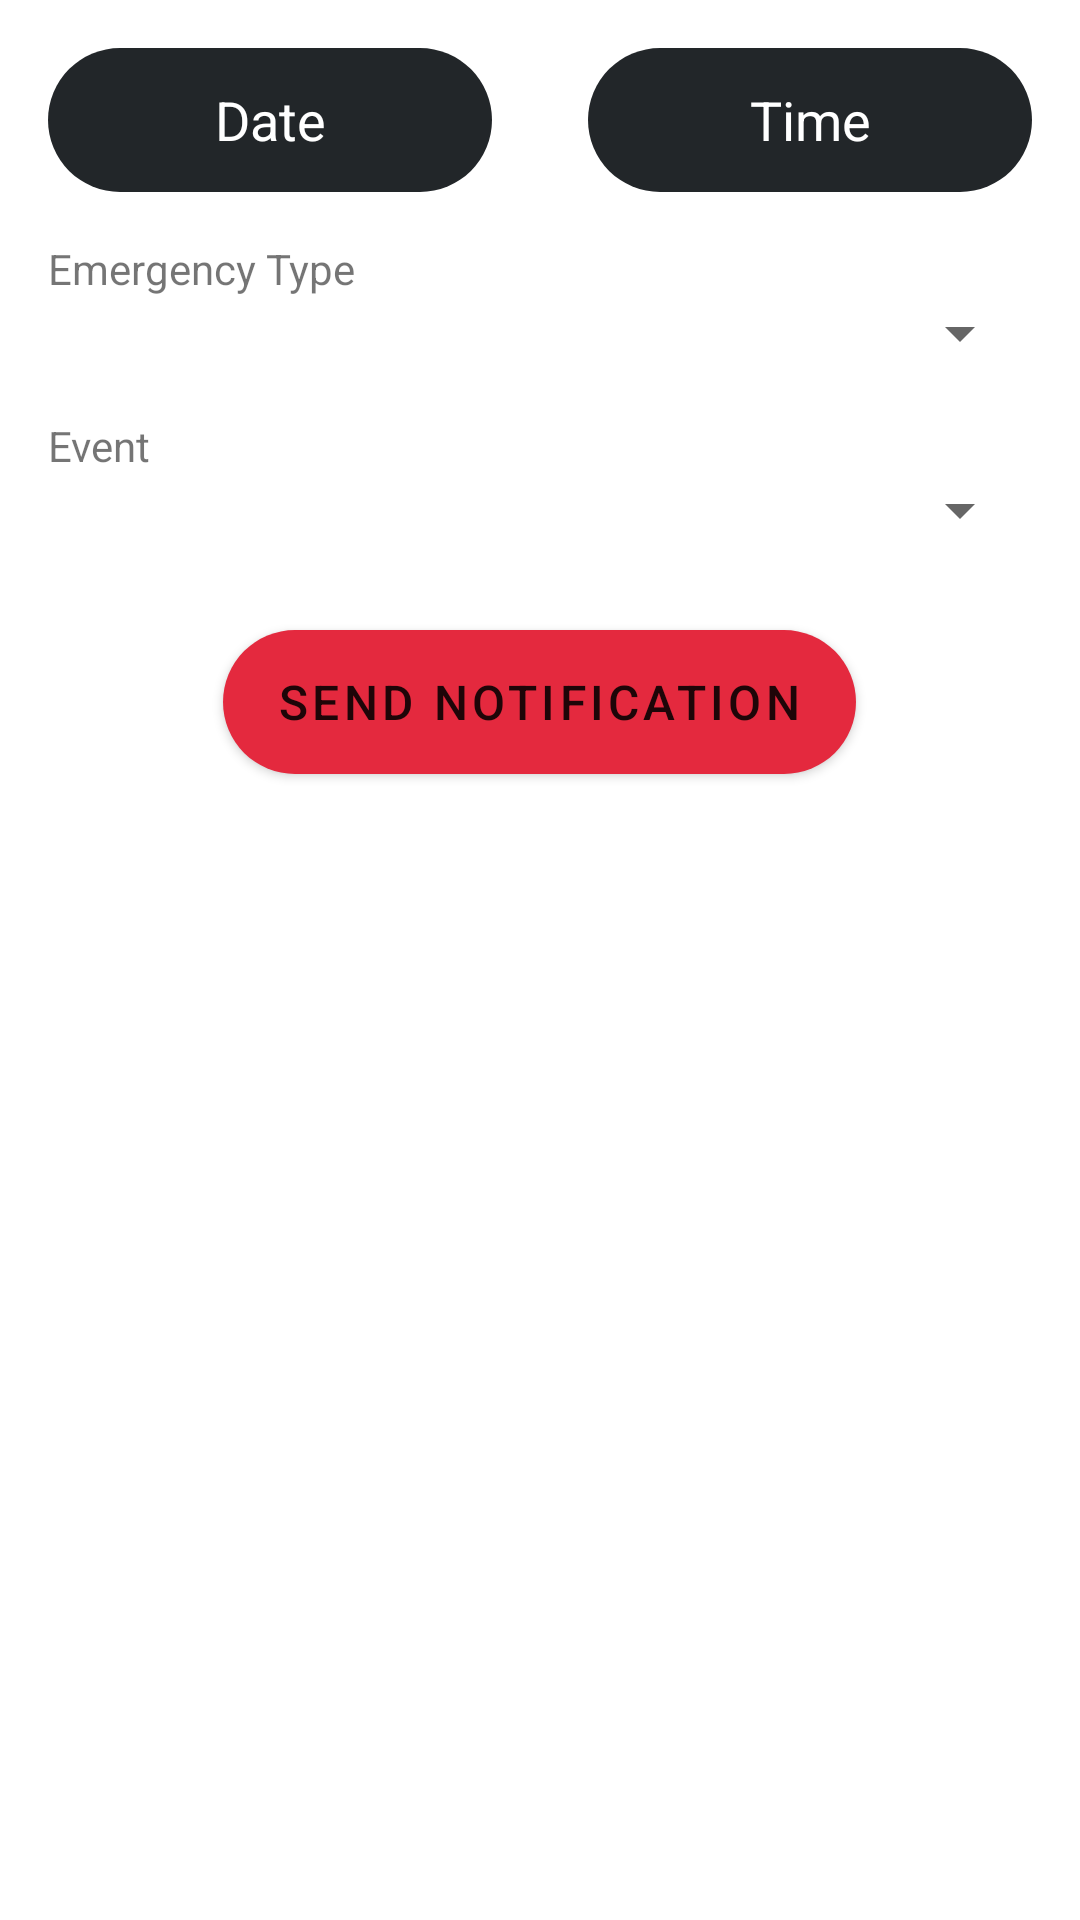

Android layout source for this screen:
<!-- AndroidManifest.xml: application theme Theme.EmergencyAircraft -->
<!-- res/layout/fragment_send_notification.xml -->
<?xml version="1.0" encoding="utf-8"?>
<LinearLayout xmlns:android="http://schemas.android.com/apk/res/android"
    xmlns:app="http://schemas.android.com/apk/res-auto"
    xmlns:tools="http://schemas.android.com/tools"
    android:layout_width="match_parent"
    android:layout_height="match_parent"
    android:orientation="vertical"
    android:padding="16dp">

    <androidx.constraintlayout.widget.ConstraintLayout
        android:id="@+id/linearLayout2"
        android:layout_width="match_parent"
        android:layout_height="wrap_content"
        android:layout_marginBottom="16dp"
        >

        
        <TextView
            android:id="@+id/dateTextView"
            android:layout_width="0dp"
            android:layout_height="48dp"
            android:layout_marginEnd="16dp"
            style="@style/button_style_text"
            android:clickable="true"
            android:focusable="true"
            android:text="Date"
            android:textAppearance="?android:attr/textAppearanceMedium"
            app:layout_constraintEnd_toStartOf="@+id/timeTextView"
            app:layout_constraintStart_toStartOf="parent"
            app:layout_constraintTop_toTopOf="parent" />
        
        <TextView
            android:id="@+id/timeTextView"
            android:layout_width="0dp"
            android:layout_height="48dp"
            android:layout_marginStart="16dp"
            style="@style/button_style_text"
            android:clickable="true"
            android:focusable="true"
            android:text="Time"
            android:textAppearance="?android:attr/textAppearanceMedium"
            app:layout_constraintEnd_toEndOf="parent"
            app:layout_constraintStart_toEndOf="@+id/dateTextView"
            app:layout_constraintTop_toTopOf="parent" />
    </androidx.constraintlayout.widget.ConstraintLayout>

    
    <TextView
        android:layout_width="wrap_content"
        android:layout_height="wrap_content"
        android:text="Emergency Type" />

    
    <Spinner
        android:id="@+id/emergencyTypeSpinner"
        android:layout_width="match_parent"
        android:layout_height="wrap_content"
        android:layout_marginBottom="16dp"
        />

    
    <TextView
        android:layout_width="wrap_content"
        android:layout_height="wrap_content"
        android:text="Event" />

    
    <Spinner
        android:id="@+id/eventSpinner"
        android:layout_width="match_parent"
        android:layout_height="wrap_content"
        android:layout_marginBottom="16dp"
        />

    
    <Button
        android:id="@+id/sendNotificationButton"
        style="@style/button_style"
        android:layout_width="wrap_content"
        android:layout_height="wrap_content"
        android:layout_gravity="center_horizontal"
        android:layout_margin="12dp"
        android:text="Send Notification" />

</LinearLayout>
<!-- resources referenced by this layout -->
<resources>
  <style name="button_style" parent="Widget.MaterialComponents.Button">
          <item name="android:textColor">?android:textColorPrimary</item>
          <item name="android:background">@drawable/bg_shape</item>
  
          <item name="android:paddingVertical">8dp</item>
          <item name="android:paddingHorizontal">18dp</item>
          <item name="android:textSize">16sp</item>
      </style>
  <style name="button_style_text">
          <item name="android:gravity">center</item>
          <item name="android:textColor">@color/white</item>
          <item name="android:background">@drawable/bg_shape_round</item>
          <item name="android:backgroundTint">@color/accent</item>
      </style>
  <style name="Theme.EmergencyAircraft" parent="Theme.MaterialComponents.DayNight.DarkActionBar">
          
          <item name="colorPrimary">@color/red</item>
          <item name="colorPrimaryVariant">@color/red</item>
          <item name="colorOnPrimary">@color/white</item>
          
          <item name="colorSecondary">@color/accent</item>
          <item name="colorSecondaryVariant">@color/accent</item>
          <item name="colorOnSecondary">@color/accent</item>
          
          <item name="android:statusBarColor" tools:targetApi="l">?attr/colorPrimaryVariant</item>
          
      </style>
  <!-- drawable bg_shape (drawable) -->
  <?xml version="1.0" encoding="utf-8"?>
  <shape xmlns:android="http://schemas.android.com/apk/res/android">
      <solid android:color="@color/accent"/>
      <corners android:radius="60dp"/>
  </shape>
  <color name="white">#FFFFFFFF</color>
  <!-- drawable bg_shape_round (drawable-v24) -->
  <?xml version="1.0" encoding="utf-8"?>
  <shape xmlns:android="http://schemas.android.com/apk/res/android">
      <solid android:color="?colorOnPrimary"/>
      <corners android:radius="26dp"/>
  </shape>
  <color name="accent">#222629</color>
  <color name="red">#e4293e</color>
</resources>
